Run: headless pygame with SDL's dummy video driver; simulated clock (each Clock.tick advances the game by its frame time, no real sleeping); random seed 0; keys injected as events and as key.get_pressed() state; no mouse input.
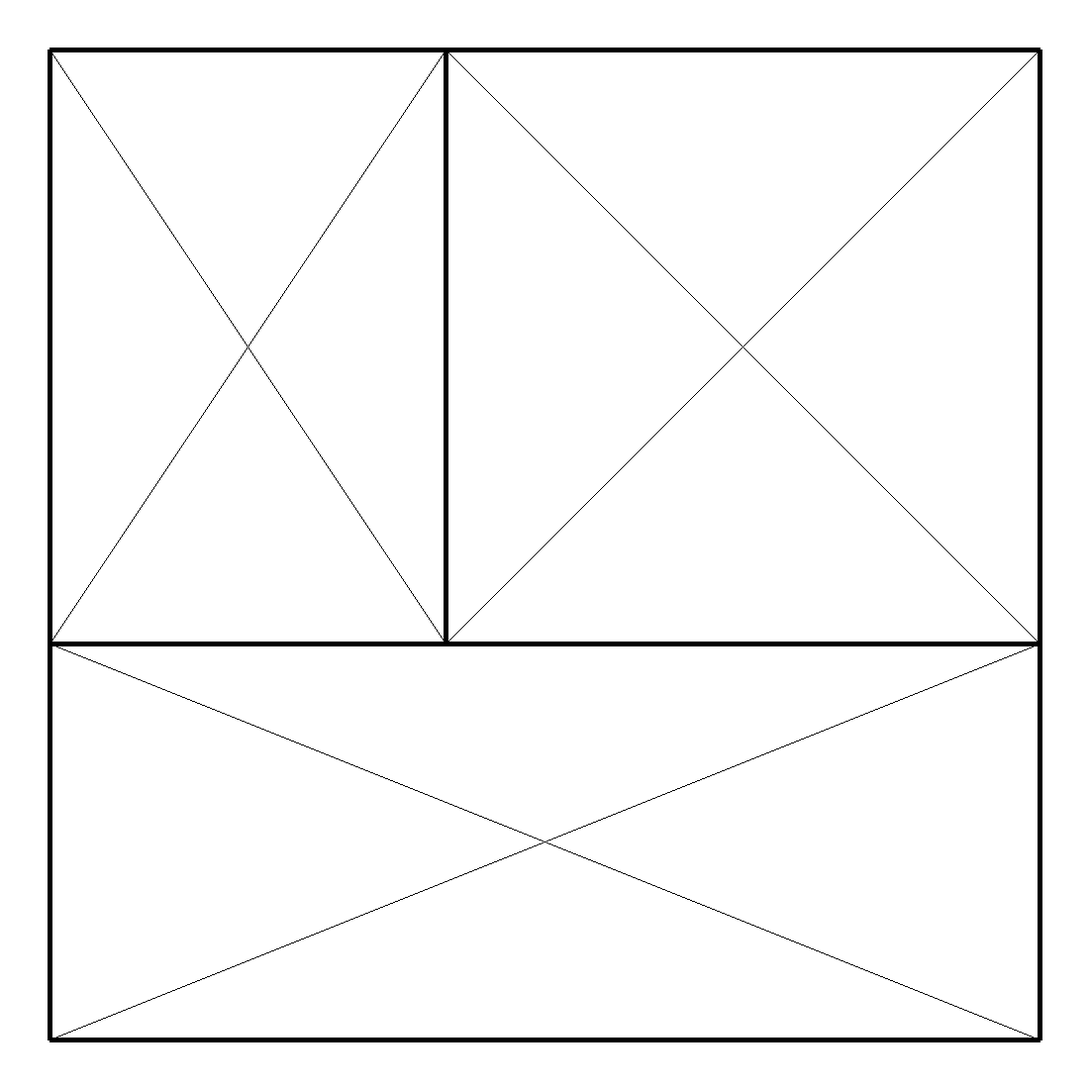
Frame 1 of 4 · flips 1–60 · no input
Frame 2 of 4 · flips 61–180 · tapped SPACE, RETURN · held RIGHT (→), D · screen unchanged from frame 1, image omitted
Frame 3 of 4 · flips 181–300 · held DOWN (↓), S · screen unchanged from frame 2, image omitted
Frame 4 of 4 · flips 301–420 · held LEFT (←), A, UP (↑), W · screen unchanged from frame 3, image omitted

The pygame program that drew these frames:


##########   VISULISATION   ##########       
            

import sys
import pygame

# CONSTANTS:
SCREENSIZE = WIDTH, HEIGHT = 1100, 1100
BLACK = (0, 0, 0)
GREY = (160, 160, 160)
WHITE = (255, 255, 255)
PADDING = PADTOPBOTTOM, PADLEFTRIGHT = 50, 50
# VARS:
_VARS = {'surf': False}


def main(state):
    pygame.init()
    _VARS['surf'] = pygame.display.set_mode(SCREENSIZE)
    _VARS['surf'].fill(WHITE)
    

    # state = [[0,11,15,4], [0,0,15,11], [0, 0, 6, 11]]

    ScreenSize = 1000
    n = 10
    ratio = 1000 / n

    drawSquare(0, 0, n, n, ratio, n)

    
    for rec in state:
        drawSquare(rec[0], rec[1], rec[0] + rec[2], rec[1] + rec[3], ratio, n, True)


    while True:
        checkEvents()
        pygame.display.update()


def drawSquare(x1, y1, x2, y2, ratio, n, first=False):

    x1 = x1 * ratio
    x2 = x2 * ratio
    y1 = (n - y1) * ratio
    y2 = (n - y2) * ratio

    #draw bottum
    drawRect((x1, y1), (x2, y1))

    #draw right wall
    drawRect((x2, y1), (x2, y2))

    #draw top 
    drawRect((x2, y2), (x1, y2))

    #draw left wall
    drawRect((x1, y2), (x1, y1))

    if first:
        #draw cross to show square
        drawRect((x1, y1), (x2, y2), 1)
        drawRect((x1, y2), (x2, y1), 1)




def drawRect(start, end, pen=5):
    
    start

    pygame.draw.line(
      _VARS['surf'], BLACK,
      (start[0] + PADLEFTRIGHT, start[1] + PADTOPBOTTOM),
      (end[0] + PADLEFTRIGHT, end[1] + PADTOPBOTTOM), pen)
   


def checkEvents():
    for event in pygame.event.get():
        if event.type == pygame.QUIT:
            sys.exit()
      
















##########   COMPUTATION ##########



def splitx(state, square, x):
 
    newstate = state.copy()
    newstate.remove(square)
    
    new1 = square.copy()
    new2 = square.copy()

    new1[2] = x

    new2[0] = new2[0] + x
    new2[2] = square[2] - x

    newstate.append(new1)
    newstate.append(new2)

    if check(newstate) == True:
        return newstate
    else:
        print("-----   Invalid   ---")
        return False

def splity(state, square, y):
	newstate = state.copy()
	newstate.remove(square)
    
	new1 = square.copy()
	new2 = square.copy()

	new1[3] = y

	new2[1] = new2[1] + y
	new2[3] = square[3] - y

	newstate.append(new1)
	newstate.append(new2)

	if check(newstate) == True:
		return newstate
	else:
		print("-----   Invalid   ---")
	return False

def check(state):
    result = checkDimensions(state) and checkOverlaps(state)
    if not result:
        print("Check Fail")
    return result


def checkDimensions(state):

    L = []
    # check no rectangles are the same
    for rectangle in state:
        Rsize1 = (rectangle[2], rectangle[3])
        Rsize2 = (rectangle[3], rectangle[2])
        if Rsize1 in L or Rsize2 in L:
            print("False - Dimensions match", Rsize1, Rsize2)
            return False
        else:
            L.append(Rsize1)
            L.append(Rsize2)

    print("Valid Dimensions")
    return True


def is_overlapping_1D(line1, line2):
    return line1[0] < line2[1] and line2[0] < line1[1]

def is_overlapping_2d(box1, box2):
    return is_overlapping_1D([box1[0],box1[2]],[box2[0],box2[2]]) and is_overlapping_1D([box1[1],box1[3]],[box2[1],box2[3]])

def checkOverlaps(state):

    for tile in state:
        for otherTile in state:
            if (tile != otherTile):
                box1 = [tile[0], tile[1], tile[0] + tile[2], tile[1] + tile[3]]
                box2 = [otherTile[0], otherTile[1], otherTile[0] + otherTile[2], otherTile[1] + otherTile[3]]
                if (is_overlapping_2d(box1, box2)):
    
                    print("False - Overlap")
                    print(tile, otherTile)
            
                    return False

    print("No Overlaps")
    return True



def checkNewDimension(state, dimension=(0,0)):
    L = []
    # check no rectangles are the same
    for rectangle in state:
        Rsize1 = (rectangle[2], rectangle[3])
        Rsize2 = (rectangle[3], rectangle[2])
    
    if dimension in L:
        print("Dimension in Square")
        return False
		
    return True


def cost(state):
	MinArea = 1000000
	MaxArea = 0

	for tile in state:
		area = tile[2] * tile[3]

		if area < MinArea:
			MinArea = area
		if area > MaxArea:
			MaxArea = area

	score = MaxArea - MinArea
	return score


def biggestTile(state):
	MaxArea = 0
	maxtile = []

	for tile in state:
		area = tile[2] * tile[3]

		if area > MaxArea:
			MaxArea = area
			maxtile = tile

	return maxtile

# a = size of sqare, M = limiting factor 
def SolveMondrian(a, M):

	# make inital square with dinmesions a
	state = []
	state.append([0, 0, a, a])

	# state = [[0, 8, 15, 7], [0, 0, 8, 8], [8, 0, 7, 8]]
	bestState = []
	bestStateScore = 100000

	for i in range(M):
		maxtile = biggestTile(state)

		if maxtile[2] > maxtile[3]:
			#larger x than y - split x 
			xSplit = round(maxtile[2]/2)

			while not splitx(state, maxtile, xSplit):
				xSplit = xSplit - 1
				if xSplit < 0:
					break

			state = splitx(state, maxtile, xSplit)

		else:
			#larger y than x - split y 
			ySplit = round(maxtile[3]/2)

			while not splity(state, maxtile, ySplit):
				ySplit = ySplit - 1
				if ySplit < 0:
					break

			state = splity(state, maxtile, ySplit)

		
		score = cost(state)
		if score < bestStateScore:
			bestState = state
			bestStateScore = score

	print("Score :", bestStateScore)
	return bestState

    
state = SolveMondrian(10, 6)

# state = [[0,11,15,4],[0,0,15,11]]
# state = splitx(state, [0,0,15,11], 7)
# state = splity(state, [0,11,15,4], 2)

print(state)

if state != False:
    checkDimensions(state)
    checkOverlaps(state)




main(state)




               
